Labelled photos from "dataset", an image-classification folder in ussamasaeed/Chest_X_Ray_Disease_Classification. The possible labels are: cardiomegaly, effusion, infiltrate, mass, nodule, pneumonia, pneumothorax.

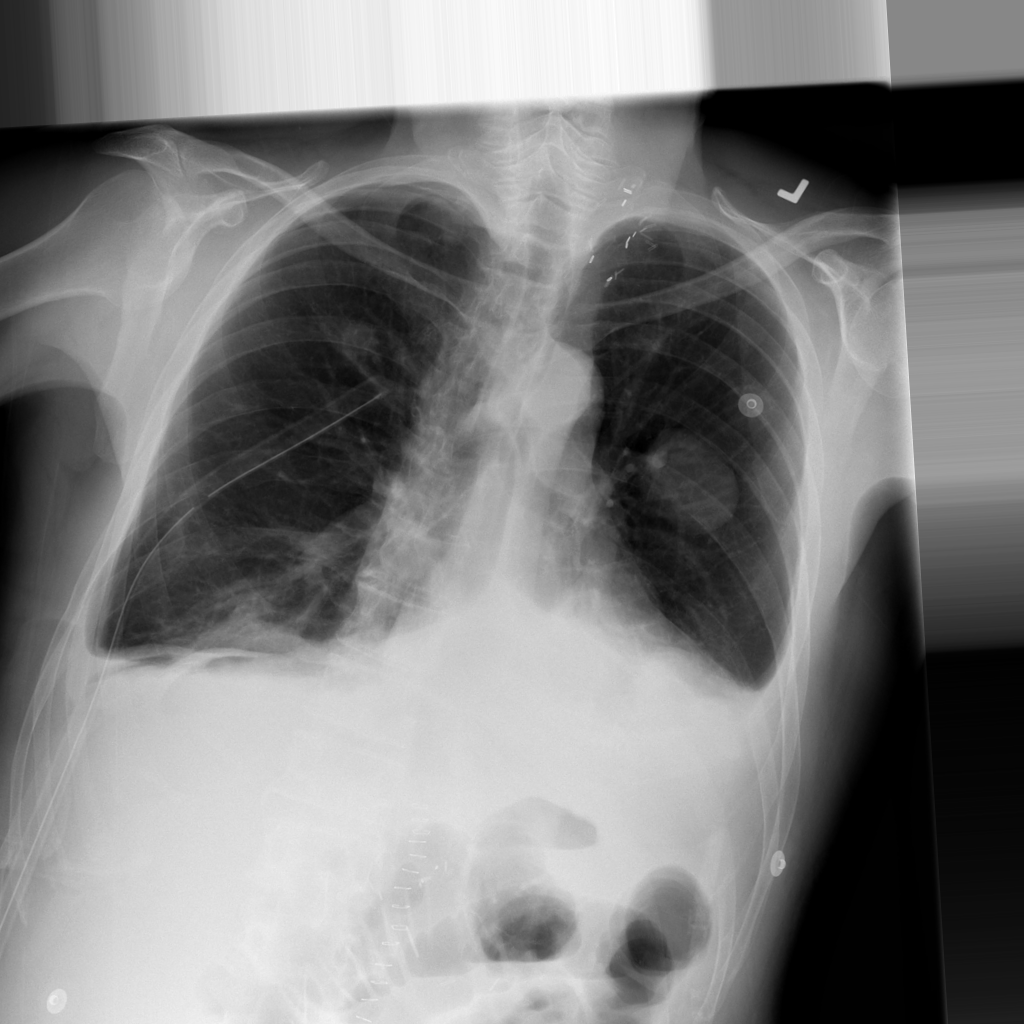
Label: mass

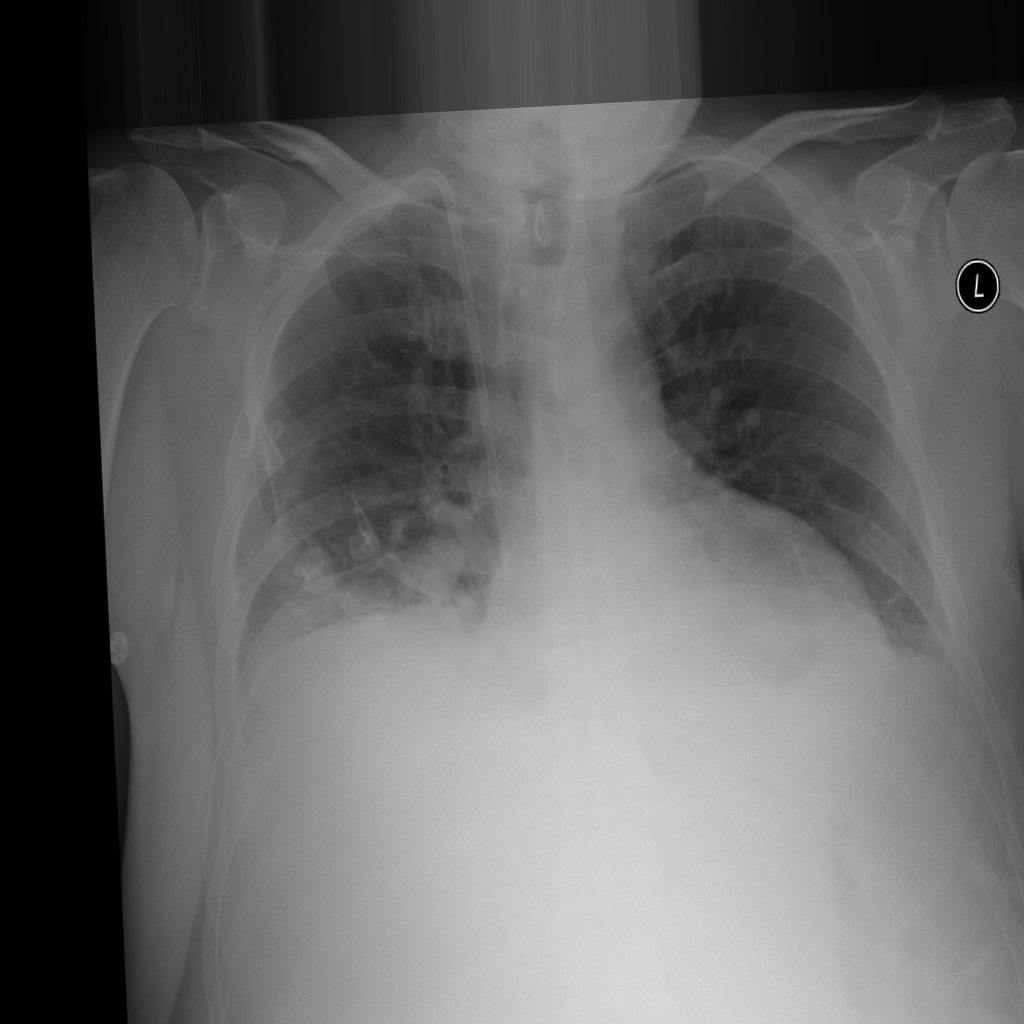
Label: effusion

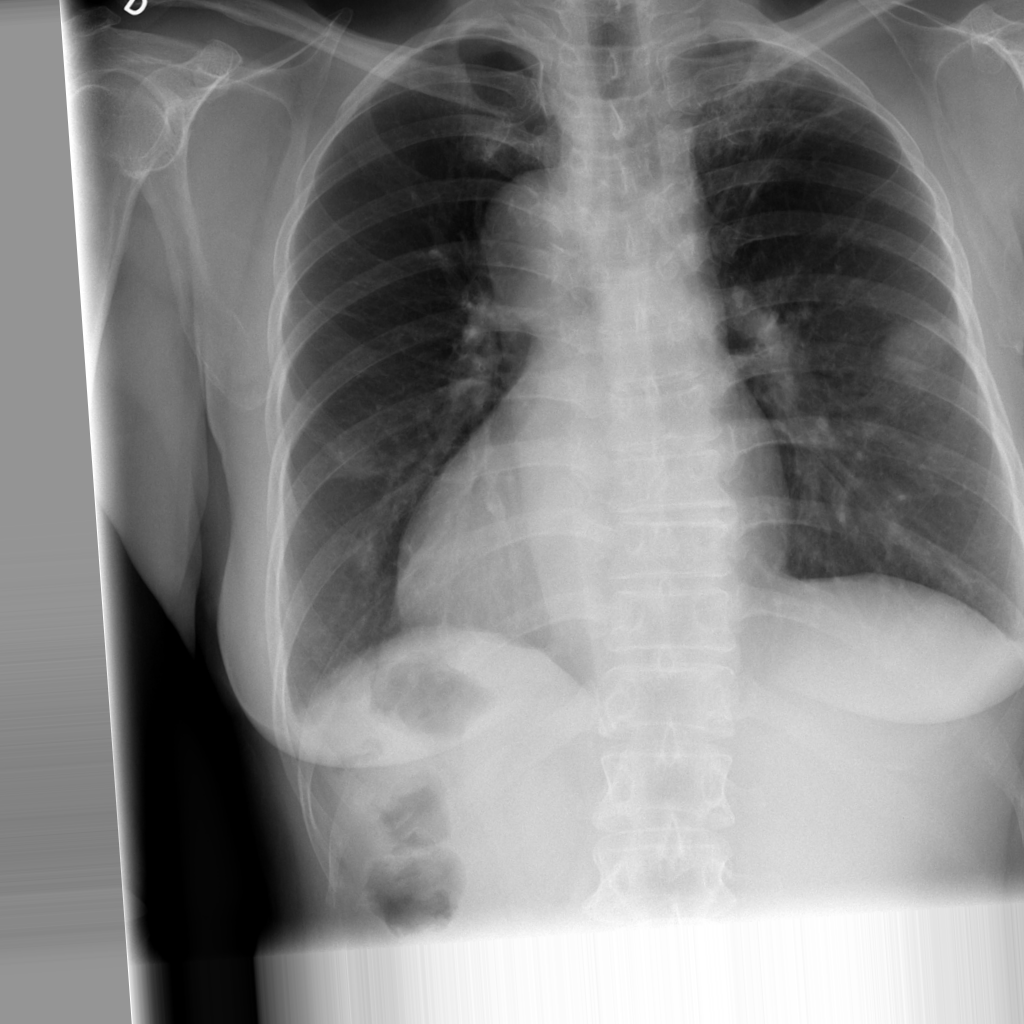
Label: nodule

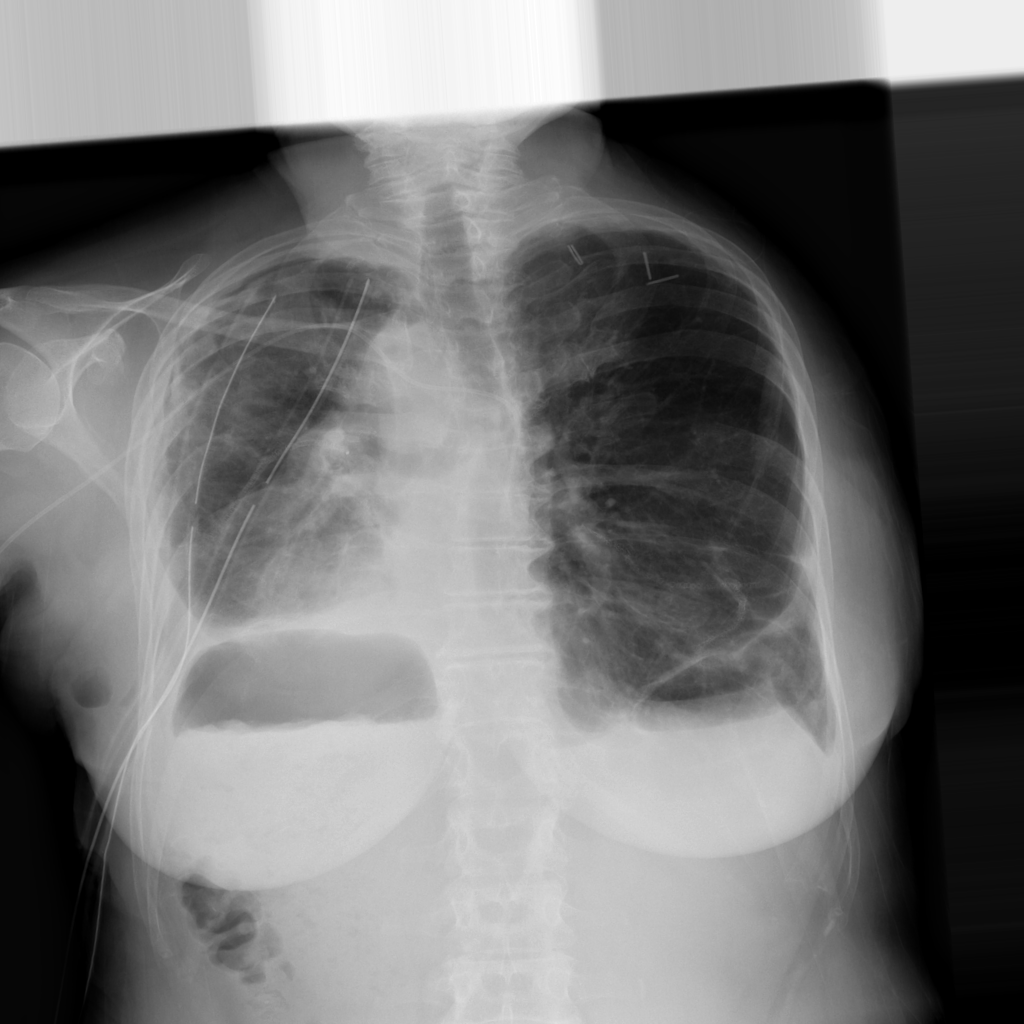
Label: pneumothorax

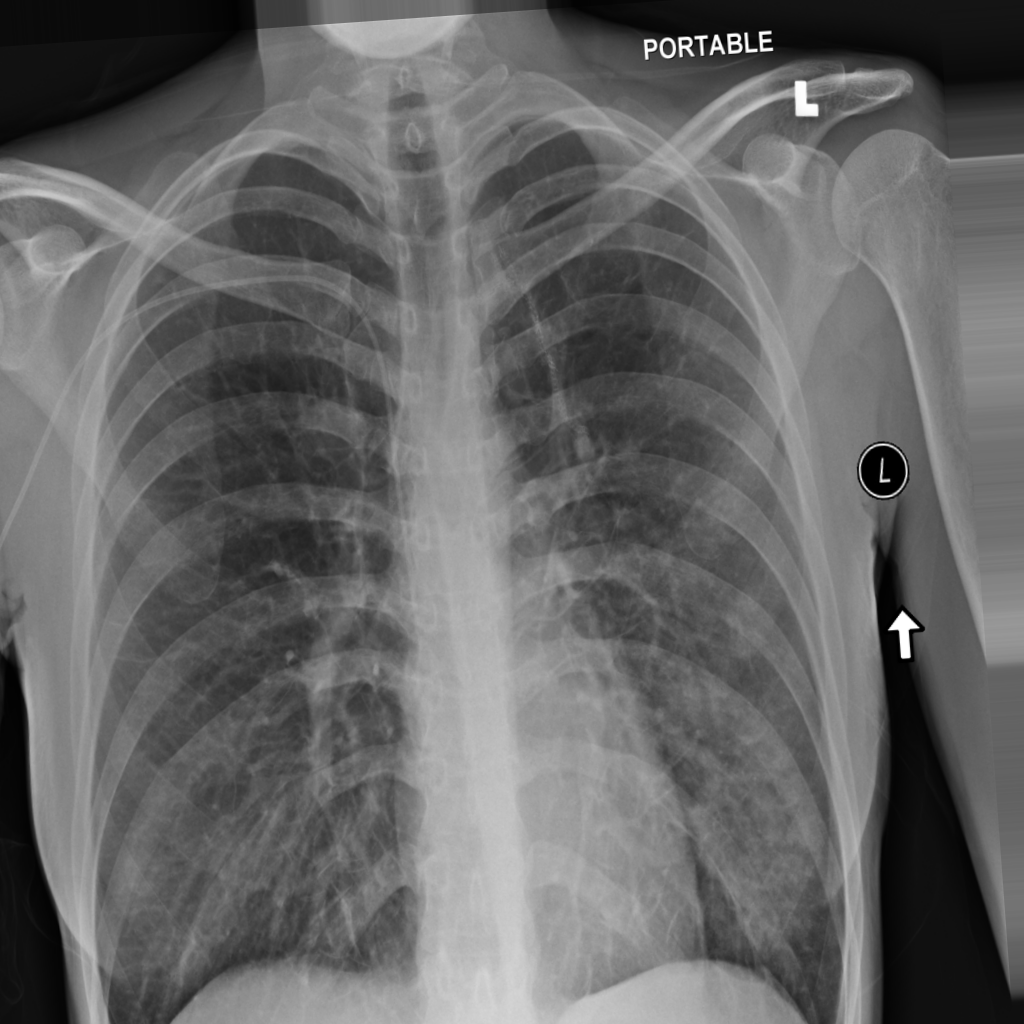
Label: infiltrate

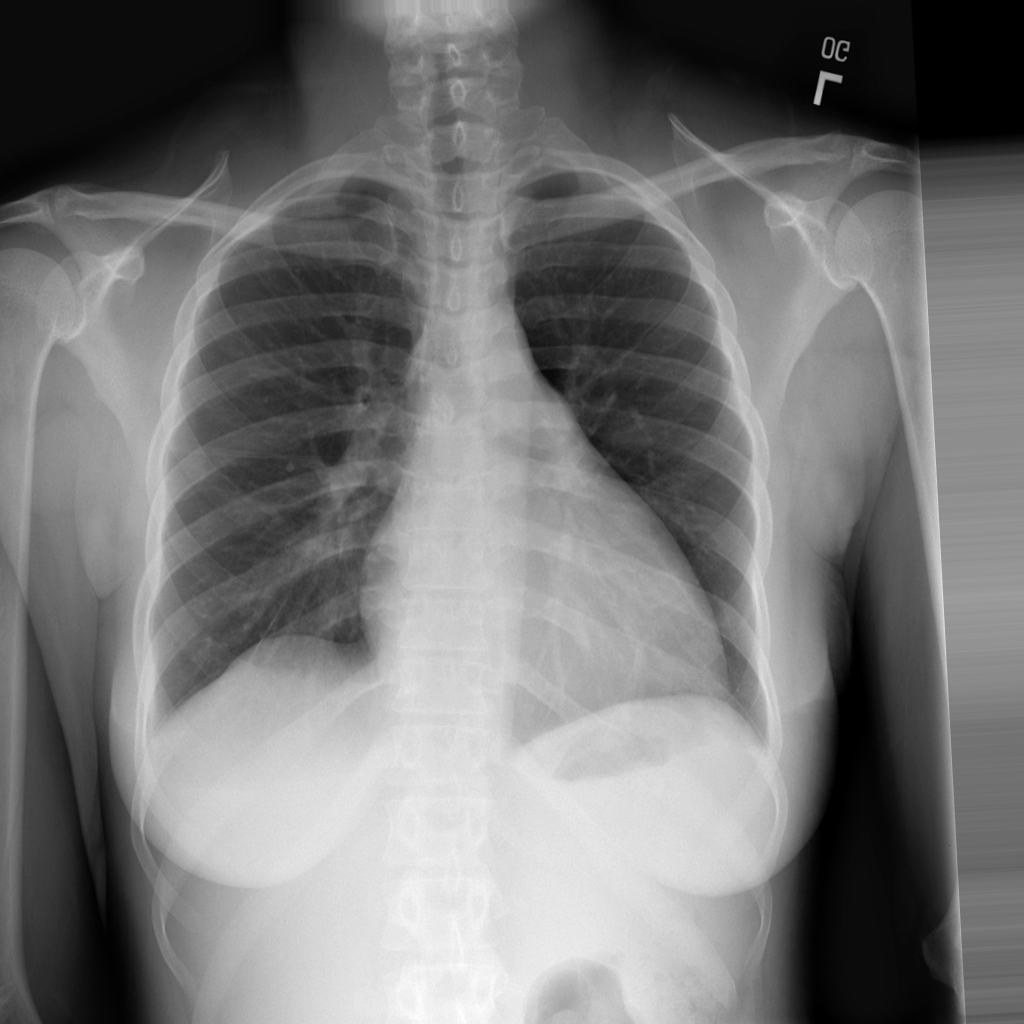
Label: cardiomegaly
